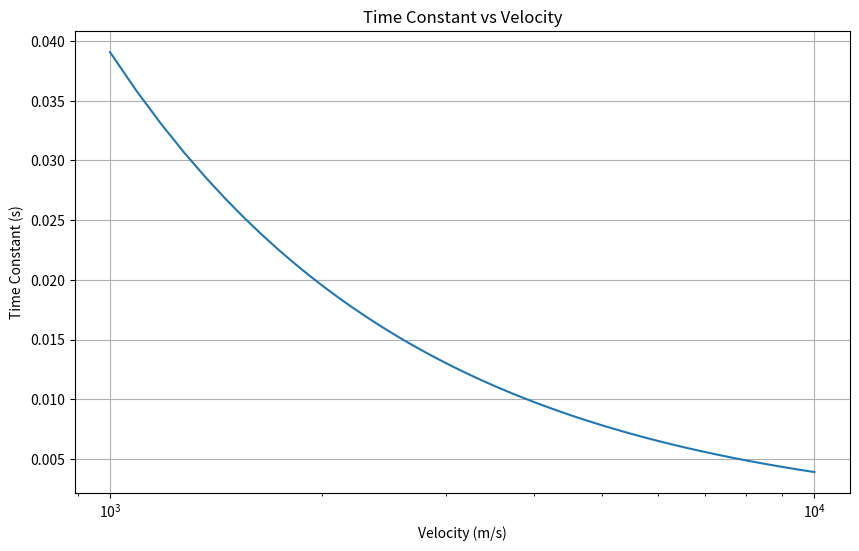

The script that saved this image: (Note: this script raises an exception after producing the figure.)
# This script contains code to generate system response plots for maneuverability analysis and validation.

import matplotlib.pyplot as plt
import numpy as np

# Define the system parameters
rv_density = 2000  # kg/m^3 (for uniform density assumption)


def atm_density(altitude, rho_0=1.225):
    """
    Estimate the atmospheric density at a given altitude using a simple exponential model.
    """
    # Constants
    scale_height = 8000  # m (scale height for the atmosphere)

    # Calculate atmospheric density
    rho = rho_0 * np.exp(-altitude / scale_height)
    return rho


# Define a center of mass function
def center_of_mass(radius, length_cylinder, length_cone):
    """
    Calculate the center of mass of a composite shape consisting of a cylinder and a cone, defined relative to the tip of the cone.
    """
    # Volume of the cylinder
    V_cylinder = np.pi * radius**2 * length_cylinder

    # Volume of the cone
    V_cone = (1 / 3) * np.pi * radius**2 * length_cone

    # Center of mass of the cylinder (from the tip of the cone)
    x_cylinder = length_cylinder / 2 + length_cone

    # Center of mass of the cone (from the tip of the cone)
    x_cone = 3 * length_cone / 4

    # Total volume
    V_total = V_cylinder + V_cone

    # Center of mass of the composite shape (from the tip of the cone)
    x_cm = -(V_cylinder * x_cylinder + V_cone * x_cone) / V_total

    return x_cm


# Define a center of pressure function


# Define a moment of inertia function
def moment_of_inertia(radius, length_cylinder, length_cone, density):
    """
    Calculate the moment of inertia of a composite shape consisting of a cylinder and a cone, defined relative to the center of mass, assuming uniform density.
    """

    # Mass of the cylinder
    m_cylinder = density * np.pi * radius**2 * length_cylinder

    # Mass of the cone
    m_cone = (1 / 3) * density * np.pi * radius**2 * length_cone

    # Moment of inertia of the cylinder about its own center of mass
    I_cylinder = (1 / 12) * m_cylinder * (3 * radius**2 + length_cylinder**2)

    # Moment of inertia of the cone about its own center of mass
    I_cone = m_cone * ((3 / 20) * radius**2 + (3 / 80) * length_cone**2)

    # Center of mass of the cone
    x_cone = -3 * length_cone / 4

    # Center of mass of the cylinder
    x_cylinder = -length_cylinder / 2 - length_cone

    # Parallel axis theorem to shift to the center of mass of the composite shape
    x_cm = center_of_mass(radius, length_cylinder, length_cone)

    I_cylinder_cm = I_cylinder + m_cylinder * (x_cm - x_cylinder) ** 2

    I_cone_cm = I_cone + m_cone * (x_cm - x_cone) ** 2
    # Total moment of inertia
    I_total = I_cylinder_cm + I_cone_cm

    return I_total


# Define a moment function


# Define a time constant function
def time_constant(moment_of_inertia, atm_density, c_m_alpha, radius, vel, ref_length):
    """
    Calculate the time constant of a composite shape consisting of a cylinder and a cone, defined relative to the center of mass.
    """
    ref_area = (
        np.pi * radius**2
    )  # Reference area (cross-sectional area of the cylinder)

    time_constant = np.sqrt(
        -2
        * moment_of_inertia
        / (c_m_alpha * atm_density * ref_area * ref_length * vel**2)
    )

    return time_constant


# Define a propnav function

# Define a transfer function

# Plot the acceleration command and response

# plot the time constant as a function of velocity
# Define the velocity range
velocities = np.linspace(1000, 10000, 99)  # Velocity range from 1 to 10000 m/s
time_constants_vel = np.zeros(len(velocities))
# Calculate the atmospheric density at sea level
rho = atm_density(altitude=0)
for i, vel in enumerate(velocities):
    # Calculate the moment of inertia
    Iy = moment_of_inertia(
        radius=0.25, length_cylinder=1.63, length_cone=1.12, density=rv_density
    )

    # Calculate the time constant
    tc = time_constant(Iy, rho, c_m_alpha=-0.15, radius=0.5, vel=vel, ref_length=2.75)

    # Store the time constant
    time_constants_vel[i] = tc

# Plot the time constant vs velocity
plt.figure(figsize=(10, 6))
plt.plot(velocities, time_constants_vel)
plt.xscale("log")
plt.title("Time Constant vs Velocity")
plt.xlabel("Velocity (m/s)")
plt.ylabel("Time Constant (s)")
plt.grid()
plt.savefig("output/time_constant_vs_velocity.png")
plt.close()

# Plot the time constant as a function of altitude
# Define the altitude range
altitudes = np.linspace(0, 100000, 100)  # Altitude range from 0 to 20000 m
time_constants_altitude = np.zeros(len(altitudes))
# Calculate the atmospheric density at each altitude
for i, alt in enumerate(altitudes):
    # Calculate the atmospheric density
    rho = atm_density(altitude=alt)

    # Calculate the moment of inertia
    Iy = moment_of_inertia(
        radius=0.25, length_cylinder=1.63, length_cone=1.12, density=rv_density
    )

    # Calculate the time constant
    tc = time_constant(
        Iy, rho, c_m_alpha=-0.15, radius=0.5, vel=7500, ref_length=2.75
    )  # Using a constant velocity of 10000 m/s

    # Store the time constant
    time_constants_altitude[i] = tc
# Plot the time constant vs altitude
plt.figure(figsize=(10, 6))
plt.plot(altitudes, time_constants_altitude)
plt.title("Time Constant vs Altitude")
plt.xlabel("Altitude (m)")
plt.ylabel("Time Constant (s)")
plt.grid()
plt.savefig("output/time_constant_vs_altitude.png")
plt.close()
